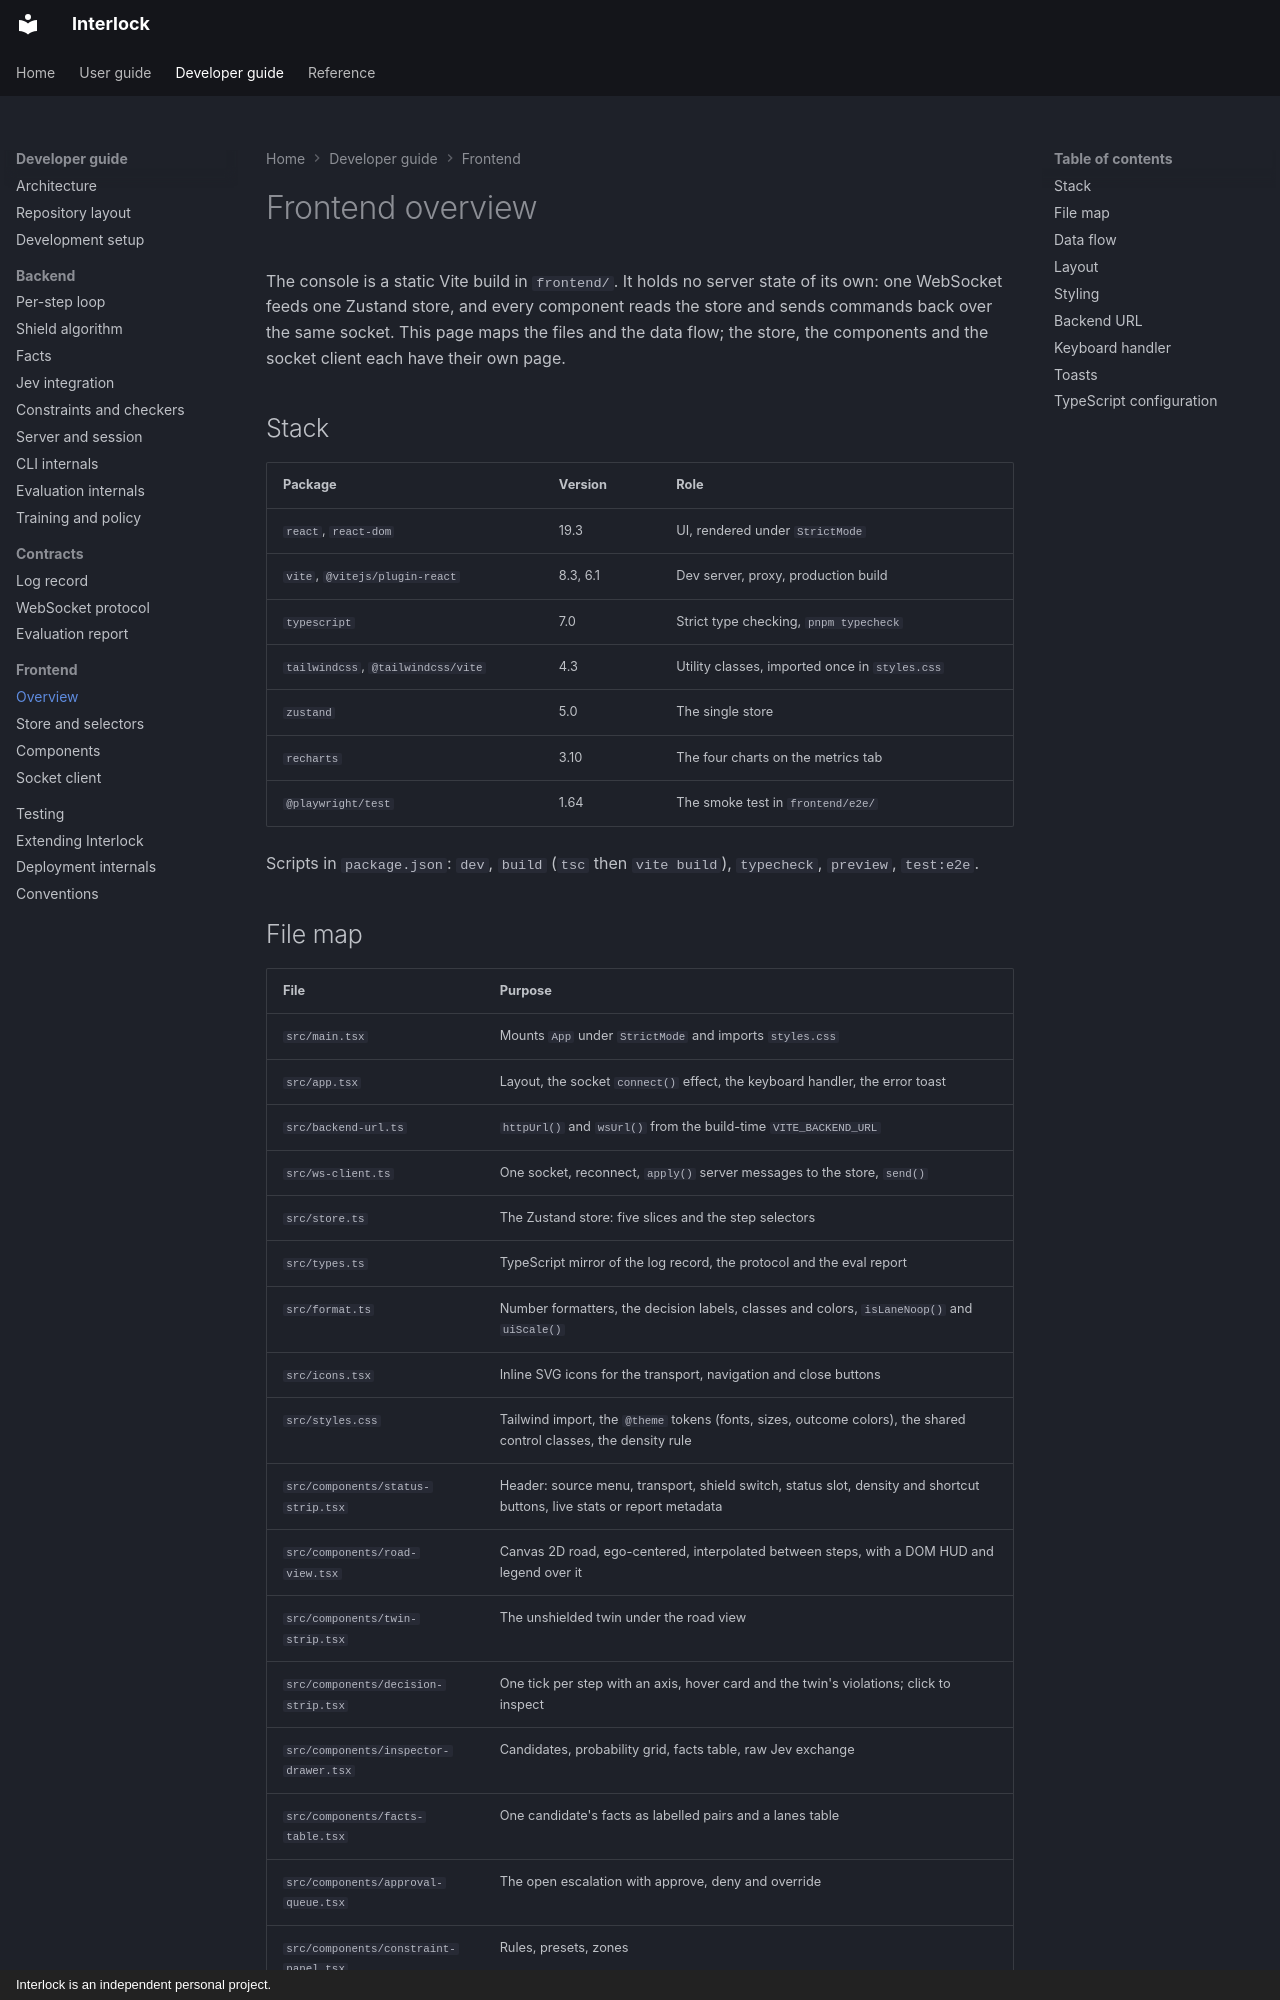

repository: sequenzia/Interlock · page: developer-guide/frontend/overview/index.html · generator: mkdocs · copyright: Interlock is an independent personal project.

# Frontend overview

The console is a static Vite build in `frontend/`. It holds no server state of its own: one WebSocket feeds one Zustand store, and every component reads the store and sends commands back over the same socket. This page maps the files and the data flow; the store, the components and the socket client each have their own page.

## Stack

| Package | Version | Role |
| --- | --- | --- |
| `react`, `react-dom` | 19.3 | UI, rendered under `StrictMode` |
| `vite`, `@vitejs/plugin-react` | 8.3, 6.1 | Dev server, proxy, production build |
| `typescript` | 7.0 | Strict type checking, `pnpm typecheck` |
| `tailwindcss`, `@tailwindcss/vite` | 4.3 | Utility classes, imported once in `styles.css` |
| `zustand` | 5.0 | The single store |
| `recharts` | 3.10 | The four charts on the metrics tab |
| `@playwright/test` | 1.64 | The smoke test in `frontend/e2e/` |

Scripts in `package.json`: `dev`, `build` (`tsc` then `vite build`), `typecheck`, `preview`, `test:e2e`.

## File map

| File | Purpose |
| --- | --- |
| `src/main.tsx` | Mounts `App` under `StrictMode` and imports `styles.css` |
| `src/app.tsx` | Layout, the socket `connect()` effect, the keyboard handler, the error toast |
| `src/backend-url.ts` | `httpUrl()` and `wsUrl()` from the build-time `VITE_BACKEND_URL` |
| `src/ws-client.ts` | One socket, reconnect, `apply()` server messages to the store, `send()` |
| `src/store.ts` | The Zustand store: five slices and the step selectors |
| `src/types.ts` | TypeScript mirror of the log record, the protocol and the eval report |
| `src/format.ts` | Number formatters, the decision labels, classes and colors, `isLaneNoop()` and `uiScale()` |
| `src/icons.tsx` | Inline SVG icons for the transport, navigation and close buttons |
| `src/styles.css` | Tailwind import, the `@theme` tokens (fonts, sizes, outcome colors), the shared control classes, the density rule |
| `src/components/status-strip.tsx` | Header: source menu, transport, shield switch, status slot, density and shortcut buttons, live stats or report metadata |
| `src/components/road-view.tsx` | Canvas 2D road, ego-centered, interpolated between steps, with a DOM HUD and legend over it |
| `src/components/twin-strip.tsx` | The unshielded twin under the road view |
| `src/components/decision-strip.tsx` | One tick per step with an axis, hover card and the twin's violations; click to inspect |
| `src/components/inspector-drawer.tsx` | Candidates, probability grid, facts table, raw Jev exchange |
| `src/components/facts-table.tsx` | One candidate's facts as labelled pairs and a lanes table |
| `src/components/approval-queue.tsx` | The open escalation with approve, deny and override |
| `src/components/constraint-panel.tsx` | Rules, presets, zones |
| `src/components/threshold-band.tsx` | The two-handle threshold band |
| `src/components/metrics-view.tsx` | The evaluation report as tiles, charts and tables |
| `src/components/toasts.tsx` | Server errors, top center, self-clearing |
| `src/components/shortcuts-overlay.tsx` | The keyboard shortcut list |
| `e2e/smoke.spec.ts` | Three Playwright tests |
